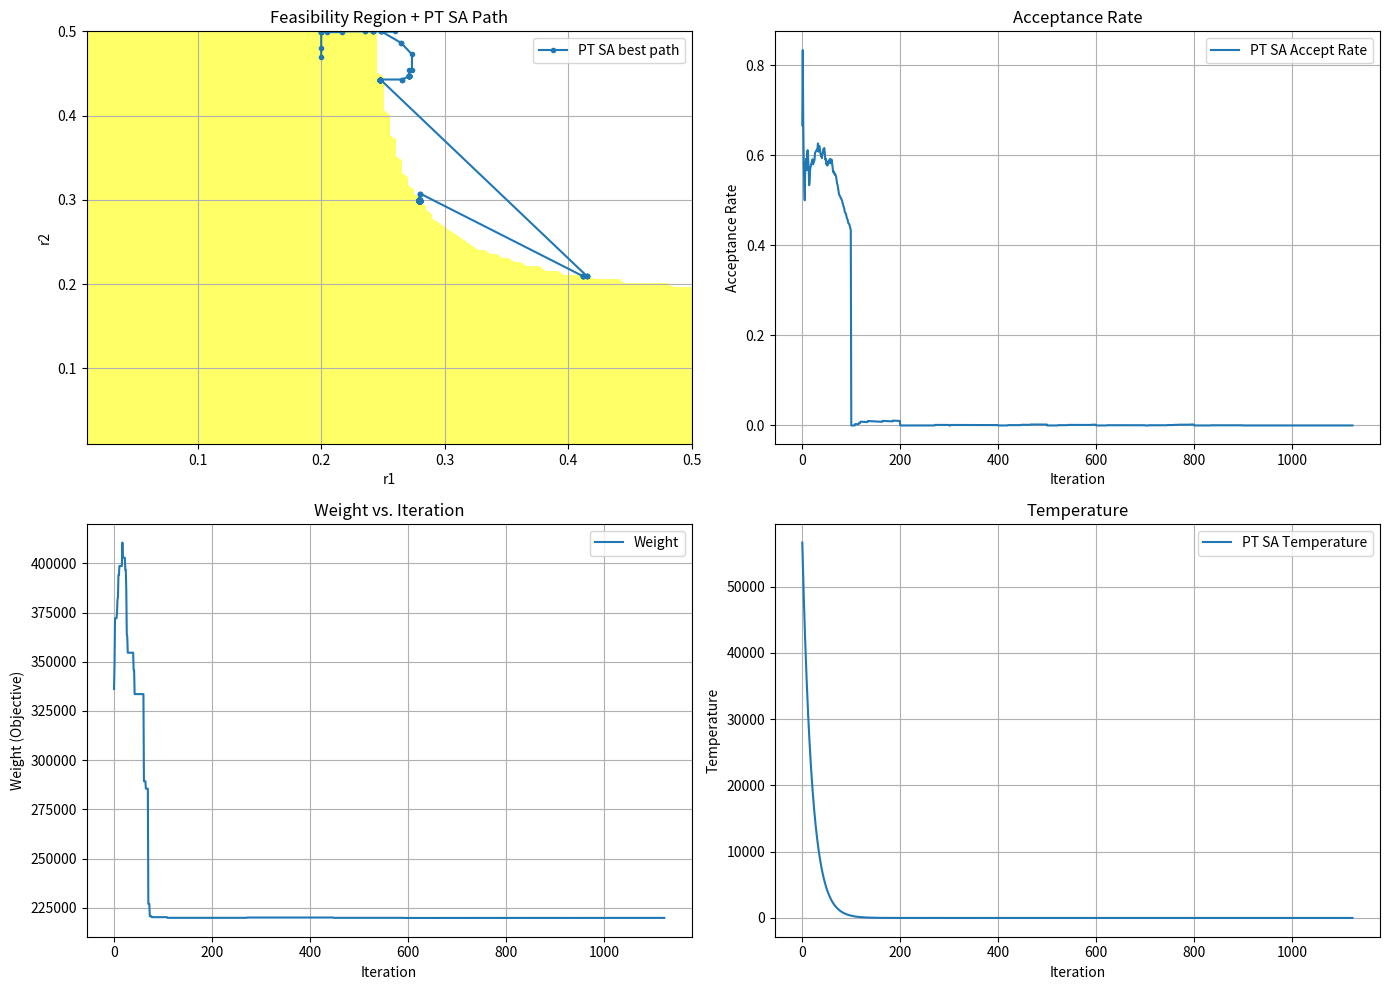

Reproduce this figure in Python.
import numpy as np
import math
import random
import matplotlib.pyplot as plt
from scipy.optimize import minimize, NonlinearConstraint

init_r1 = .2
init_r2 = .47

###############################################################################
# FINITE ELEMENT ANALYSIS (Truss) FOR A GIVEN (r1, r2)
###############################################################################
def truss_FEA(r):
    """
    Given r = [r1, r2], runs a 2D truss FEA with 10 elements.
    Returns:
      length_e: array of element lengths (size 10)
      stress:   array of element stresses (size 10)
      r_e:      array of element radii (size 10) => first 6 use r1, last 4 use r2
      Q:        array of nodal displacements (size 12)
    """

    length = 9.14  # (m)
    E = 200e9      # (Pa)

    # External forces (N)
    F = np.zeros(12)
    F[3] = -1e7   # Node #2 in -y direction
    F[7] = -1e7   # Node #4 in -y direction

    # Node coordinates (6 nodes total)
    #   n[i] = [x, y]
    #   scaled by length = 9.14
    n = np.array([
        [2, 1], [2, 0], [1, 1], [1, 0], [0, 1], [0, 0]
    ]) * length

    # Element connectivity (10 elements), zero-based indexing
    ec = np.array([
        [2, 4], [0, 2], [3, 5], [1, 3], [2, 3],
        [0, 1], [3, 4], [2, 5], [1, 2], [0, 3]
    ])

    num_elements = ec.shape[0]
    length_e = np.zeros(num_elements)
    l = np.zeros(num_elements)
    m = np.zeros(num_elements)

    # Compute element lengths & direction cosines
    for i in range(num_elements):
        diff = n[ec[i, 1]] - n[ec[i, 0]]
        length_e[i] = np.linalg.norm(diff)
        l[i] = diff[0] / length_e[i]
        m[i] = diff[1] / length_e[i]

    # Radii assignment: first 6 elements use r[0], last 4 use r[1]
    r_e = np.concatenate([np.full(6, r[0]), np.full(4, r[1])])
    A = np.pi * r_e**2  # cross-sectional area

    # Construct global stiffness matrix
    K = np.zeros((12, 12))
    for i in range(num_elements):
        k_small = (E * A[i] / length_e[i]) * np.array([
            [l[i]**2, l[i]*m[i]],
            [l[i]*m[i], m[i]**2]
        ])
        # Build into the global K
        idx = [
            ec[i, 0]*2, ec[i, 0]*2 + 1,
            ec[i, 1]*2, ec[i, 1]*2 + 1
        ]
        block = np.zeros((4, 4))
        block[:2, :2] = k_small
        block[2:, 2:] = k_small
        block[:2, 2:] = -k_small
        block[2:, :2] = -k_small
        for ii in range(4):
            for jj in range(4):
                K[idx[ii], idx[jj]] += block[ii, jj]

    # DOF reduction => first 8 DOFs are unknown, last 4 are fixed
    K_reduced = K[:8, :8]
    F_reduced = F[:8]

    # Solve for unknown DOFs
    Q_reduced = np.linalg.solve(K_reduced, F_reduced)
    Q = np.concatenate([Q_reduced, np.zeros(4)])  # total 12 DOFs

    # Compute stress in each element
    stress = np.zeros(num_elements)
    for i in range(num_elements):
        idx = [
            ec[i, 0]*2, ec[i, 0]*2 + 1,
            ec[i, 1]*2, ec[i, 1]*2 + 1
        ]
        vec = np.array([-l[i], -m[i], l[i], m[i]])
        stress[i] = (E / length_e[i]) * np.dot(vec, Q[idx])

    return length_e, stress, r_e, Q


###############################################################################
# PROBLEM FUNCTIONS: OBJECTIVE AND CONSTRAINTS
###############################################################################
def my_obj(r):
    """
    Weight of the truss:
    - 6 elements of length 9.14, radius r1
    - 4 elements of length 9.14*sqrt(2), radius r2
    - material density = 7860
    """
    length = 9.14
    density = 7860
    return (
        (6 * np.pi * r[0]**2 * length) +
        (4 * np.pi * r[1]**2 * length * np.sqrt(2))
    ) * density

def my_nonlincon(r):
    """
    Returns array g of constraints, each <= 0 if feasible.
      - 10 buckling constraints (one per element)
      - 10 stress constraints (|sigma| - Yield)
      - 1 displacement constraint at node #2 (Q[2], Q[3])
    """
    length_e, stress, r_e, Q = truss_FEA(r)

    E = 200e9
    Y = 250e6       # yield stress
    I = (np.pi/4) * r_e**4
    dis_max = 0.02  # maximum displacement

    num_elems = len(stress)
    g_buckling = np.zeros(num_elems)
    g_stress   = np.zeros(num_elems)

    # Axial force in each element
    F_internal = np.pi * (r_e**2) * stress

    for i in range(num_elems):
        # Buckling check (compression)
        if F_internal[i] < 0:
            F_comp = -F_internal[i]
            crit_buckling = (np.pi**2 * E * I[i]) / (length_e[i]**2)
            g_buckling[i] = F_comp - crit_buckling
        else:
            g_buckling[i] = -1e-6  # not in compression => no violation

        # Stress limit
        g_stress[i] = abs(stress[i]) - Y

    # Displacement constraint at node #2 => DOFs #2,3
    disp_constraint = (Q[2]**2 + Q[3]**2) - (dis_max**2)

    # Combine all constraints
    g = np.concatenate([g_buckling, g_stress, [disp_constraint]])
    return g

def my_is_feasible(r):
    return np.all(my_nonlincon(r) <= 0)

###############################################################################
# PENALTY + ENERGY
###############################################################################
def penalty_function(r, alpha=1e16):
    g = my_nonlincon(r)
    viol = g[g > 0]
    return alpha * np.sum(viol**2) if len(viol) else 0.0

def energy(r):
    return my_obj(r) + penalty_function(r)

def clamp(r, bounds):
    return [
        min(max(val, low), high)
        for val, (low, high) in zip(r, bounds)
    ]

###############################################################################
# PARALLEL TEMPERING SIMULATED ANNEALING
###############################################################################
def parallel_tempering_sa(pt_config):
    """
    Parallel Tempering SA reading parameters from 'pt_config'.
    Returns (best_r, best_energy, logs).
    logs keys:
      - temp_history
      - accept_history
      - best_history
      - chain_paths
    """

    x0_list = pt_config["x0_list"]
    T0_list = pt_config["T0_list"]
    bounds  = pt_config["bounds"]
    max_iter = pt_config.get("max_iter", 3000)
    swap_int = pt_config.get("swap_interval", 100)
    adapt_int = pt_config.get("adapt_interval", 100)
    step_size_init = pt_config.get("step_size_init", 0.01)
    adapt_factor = pt_config.get("adapt_factor", 1.2)
    no_improve_limit = pt_config.get("no_improve_limit", 800)
    min_temp = pt_config.get("min_temp", 1e-9)
    cooling_rate = pt_config.get("cooling_rate", 0.98)

    random.seed(pt_config.get("seed", 0))
    np.random.seed(pt_config.get("seed", 0))

    n_chains = len(x0_list)
    chain_r = [clamp(x0_list[i], bounds) for i in range(n_chains)]
    chain_E = [energy(chain_r[i]) for i in range(n_chains)]
    chain_T = [T0_list[i] for i in range(n_chains)]
    chain_step = [step_size_init]*n_chains
    chain_accept_count = [0]*n_chains

    chain_paths = [[] for _ in range(n_chains)]
    for i in range(n_chains):
        chain_paths[i].append(chain_r[i][:])

    # Global best
    best_idx = np.argmin(chain_E)
    best_r = chain_r[best_idx][:]
    best_E = chain_E[best_idx]

    # Logs
    temp_history = []
    accept_history = []
    best_history = []
    last_improve_iter = 0

    def get_neighbor(x, step):
        y = x[:]
        idx = random.randint(0, len(x)-1)
        y[idx] += random.uniform(-step, step)
        return clamp(y, bounds)

    for iteration in range(max_iter):
        best_history.append(best_r[:])

        # Each chain tries a move
        for c in range(n_chains):
            candidate = get_neighbor(chain_r[c], chain_step[c])
            cand_E = energy(candidate)

            if cand_E < chain_E[c]:
                chain_r[c] = candidate
                chain_E[c] = cand_E
                chain_accept_count[c] += 1
            else:
                deltaE = cand_E - chain_E[c]
                T_use = max(chain_T[c], min_temp)
                accept_prob = math.exp(-deltaE / T_use)
                if random.random() < accept_prob:
                    chain_r[c] = candidate
                    chain_E[c] = cand_E
                    chain_accept_count[c] += 1

            # Update global best
            if chain_E[c] < best_E:
                best_E = chain_E[c]
                best_r = chain_r[c][:]
                last_improve_iter = iteration

            # Update chain path
            chain_paths[c].append(chain_r[c][:])

        # Swap attempt
        if (iteration+1) % swap_int == 0 and n_chains > 1:
            for c in range(n_chains - 1):
                E1, E2 = chain_E[c], chain_E[c+1]
                T1, T2 = max(chain_T[c], min_temp), max(chain_T[c+1], min_temp)
                arg = (E1 - E2)*(1/T1 - 1/T2)
                # numerical guard
                if arg > 700:
                    swap_prob = 1.0
                elif arg < -700:
                    swap_prob = 0.0
                else:
                    swap_prob = math.exp(arg)
                if random.random() < swap_prob:
                    chain_r[c], chain_r[c+1] = chain_r[c+1], chain_r[c]
                    chain_E[c], chain_E[c+1] = chain_E[c+1], chain_E[c]
                    chain_paths[c][-1], chain_paths[c+1][-1] = chain_paths[c+1][-1], chain_paths[c][-1]

        # Logging
        avg_T = sum(chain_T)/n_chains
        total_accept = sum(chain_accept_count)
        avg_accept_rate = total_accept / ((iteration+1)*n_chains)
        temp_history.append(avg_T)
        accept_history.append(avg_accept_rate)

        # Step-size adaptation
        if (iteration+1) % adapt_int == 0:
            for c in range(n_chains):
                ratio = chain_accept_count[c]/adapt_int
                if ratio > 0.5:
                    chain_step[c] *= adapt_factor
                elif ratio < 0.2:
                    chain_step[c] /= adapt_factor
                chain_accept_count[c] = 0

        # Cooling
        for c in range(n_chains):
            chain_T[c] = max(chain_T[c] * cooling_rate, min_temp)

        # Early stopping if no improvement
        if (iteration - last_improve_iter) > no_improve_limit:
            break

    logs = {
        "temp_history": temp_history,
        "accept_history": accept_history,
        "best_history": best_history,
        "chain_paths": chain_paths
    }
    return best_r, best_E, logs

###############################################################################
# PLOTTING (4 SUBPLOTS FOR PT SA)
###############################################################################
def plot_4_subplots(bounds, pt_logs):
    """
    Makes 4 subplots specifically for the Parallel Tempering SA results:
      1) Feasibility region + best path
      2) Objective vs iteration
      3) Acceptance rate vs iteration
      4) Temperature vs iteration
    """

    fig, axs = plt.subplots(2, 2, figsize=(14,10))

    # SUBPLOT 1: Feasibility region + best path
    gridN = 100
    r1_vals = np.linspace(bounds[0][0], bounds[0][1], gridN)
    r2_vals = np.linspace(bounds[1][0], bounds[1][1], gridN)
    R1, R2 = np.meshgrid(r1_vals, r2_vals)
    feasible_mask = np.zeros_like(R1, dtype=bool)

    for i in range(gridN):
        for j in range(gridN):
            rr = [R1[i, j], R2[i, j]]
            feasible_mask[i, j] = np.all(my_nonlincon(rr) <= 0)

    axs[0,0].contourf(R1, R2, feasible_mask, levels=[-0.5, 0.5],
                      colors=["yellow","white"], alpha=0.6)
    axs[0,0].set_xlabel("r1")
    axs[0,0].set_ylabel("r2")
    axs[0,0].set_title("Feasibility Region + PT SA Path")
    axs[0,0].grid(True)

    # Plot the best-history
    pt_best_hist = np.array(pt_logs["best_history"])
    axs[0,0].plot(pt_best_hist[:,0], pt_best_hist[:,1], '-o',
                  markersize=3, label="PT SA best path")
    axs[0,0].legend()

    # Subplot 2: Weight vs iteration
    iterations = range(len(pt_logs["best_history"]))
    weights = [my_obj(r) for r in pt_logs["best_history"]]
    axs[1,0].plot(iterations, weights, label="Weight")
    axs[1,0].set_xlabel("Iteration")
    axs[1,0].set_ylabel("Weight (Objective)")
    axs[1,0].set_title("Weight vs. Iteration")
    axs[1,0].grid(True)
    axs[1,0].legend()


    # SUBPLOT 3: Acceptance rate vs iteration
    axs[0,1].plot(pt_logs["accept_history"], label="PT SA Accept Rate")
    axs[0,1].set_xlabel("Iteration")
    axs[0,1].set_ylabel("Acceptance Rate")
    axs[0,1].set_title("Acceptance Rate")
    axs[0,1].grid(True)
    axs[0,1].legend()

    # SUBPLOT 4: Temperature vs iteration
    axs[1,1].plot(pt_logs["temp_history"], label="PT SA Temperature")
    axs[1,1].set_xlabel("Iteration")
    axs[1,1].set_ylabel("Temperature")
    axs[1,1].set_title("Temperature")
    axs[1,1].grid(True)
    axs[1,1].legend()

    plt.tight_layout()
    plt.show()


###############################################################################
# MAIN DEMO
###############################################################################
if __name__ == "__main__":

    # Bounds for [r1, r2]
    my_bounds = [(0.01, 0.5), (0.01, 0.5)]

    # PARALLEL TEMPERING SA
    pt_config = {
        "x0_list": [
            [init_r1, init_r2],
            [0.4, 0.05],
            [0.05, 0.4]
        ],
        "T0_list": [1e5, 5e4, 2e4],
        "bounds": my_bounds,
        "max_iter": 3000,
        "swap_interval": 300,
        "adapt_interval": 100,
        "step_size_init": 0.02,
        "adapt_factor": 1.2,
        "no_improve_limit": 500,
        "min_temp": 1e-3,
        "cooling_rate": 0.95,
        "seed": 0
    }
    pt_best_r, pt_best_E, pt_logs = parallel_tempering_sa(pt_config)

    # Print results
    print("============ PT SA RESULTS ============")
    print(f" Best r = {pt_best_r}")
    print(f" Best Energy = {pt_best_E}")
    print(f" Objective = {my_obj(pt_best_r):.3f}")
    print(f" Feasible? {my_is_feasible(pt_best_r)}")
    print(f" Constraints = {my_nonlincon(pt_best_r)}")

    # Plot the 4 subplots for PT SA
    plot_4_subplots(my_bounds, pt_logs)
